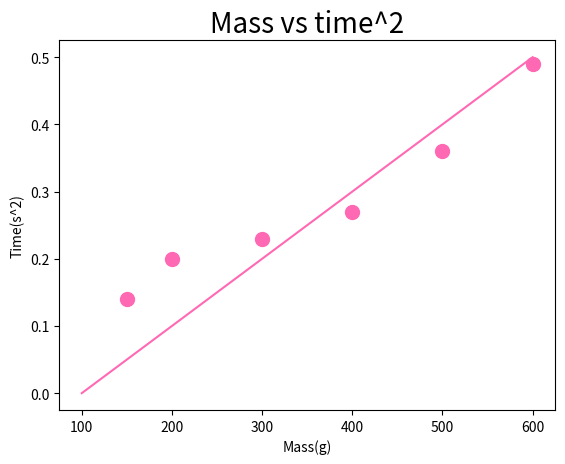

Write Python code to recreate this figure.
# -*- coding: utf-8 -*-
"""Inertial balance.ipynb

Automatically generated by Colaboratory.

Original file is located at
    https://colab.research.google.com/<link-removed>

Inertial Balance exp
"""

#Table 1
import matplotlib.pyplot as plt
import pandas as pd
data={'mg':[500,200,300,600,150,400],'t10':[6.07,4.54,4.88,7.06,3.72,5.25]} 
df=pd.DataFrame(data)
print(df)

df

df['t_10']= df.apply(lambda row: row.t10/10, axis= 1) 
print(df)

df

df['t2'] = df.apply(lambda row: row.t_10**2, axis =1)
print(df)

df

#table 2
import matplotlib.pyplot as plt
import pandas as pd
data2={"body      ":["light Body (m1)","Heavy Body(m**2)"],"T10":[3.87,4.69]}
df2= pd.DataFrame(data2)
print(df2)

df2

df2['T10_10']= df2.apply(lambda row: row.T10/10 , axis=1)
print(df2)

df2

df2['T2']= df2.apply(lambda row: row.T10_10**2 , axis=1)
print(df2)

df2

mass=[230,300]
df2["mi"]=mass

df2

#table 3

import matplotlib.pyplot as plt
import pandas as pd
data3 = {'W (dyne)' : [100000 , 250000], 'mg (g)': [102.040 , 225.102]}
df3 = pd.DataFrame(data3)
print (df3)

df3

import matplotlib.pyplot as plt
import numpy as np

xpoints = np.array([150,200,300,400,500,600])
ypoints = np.array([0.14,0.2,0.23,0.27,0.36,0.49])
plt.xlabel("Mass(g)")
plt.ylabel("Time(s^2)")
plt.title("Mass vs time^2", fontsize=20)
plt.plot(xpoints, ypoints,'o', ms=10, mec='hotpink', mfc='hotpink')
plt.show()

xpoints = np.array([100, 600])
ypoints = np.array([0, 0.50])
plt.xlabel("Mass(g)")
plt.ylabel("Time(s^2)")
plt.title("Mass vs time^2", fontsize=20)
plt.plot(xpoints, ypoints, color='hotpink')
plt.show()

#find the ratio mi1/mi2
mi1=150
mi2=400
ratio= mi1/mi2
r=round(ratio,3)
print(r,"g")

#find the ratio mg1/mg2
mi1=102.040
mi2=225.102
ratio2= mi1/mi2
r2=round(ratio2,3)
print(r2,"g")